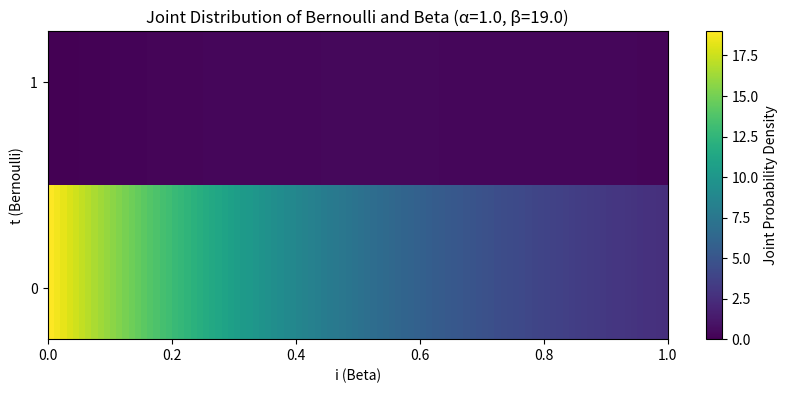

Write the Python code that produced this figure.
#!/usr/bin/env python

import matplotlib as mpl
mpl.rcParams['savefig.directory'] = '/home/<user>/code/MachineLearningClasses/ML_2/3_Multivariate_sampling'

import numpy as np
import matplotlib.pyplot as plt
from scipy.special import beta as beta_function

# Parameters for the Beta distribution
alpha_1 = 1.0
beta_1 = 19.0

# Define the Beta distribution PDF
def beta_pdf(i, alpha, beta):
    return (i ** (alpha - 1)) * ((1 - i) ** (beta - 1)) / beta_function(alpha, beta)

# Define the Bernoulli distribution PMF
def bernoulli_pmf(t, i):
    return (i ** t) * ((1 - i) ** (1 - t))

# Define the joint distribution PDF
def joint_pdf(i, t, alpha, beta):
    return bernoulli_pmf(t, i) * beta_pdf(i, alpha, beta)

# Create a grid of i values (from 0 to 1)
i_values = np.linspace(0, 0.1, 100)

# Evaluate the joint PDF for t = 0 and t = 1
Z0 = joint_pdf(i_values, 0, alpha_1, beta_1)  # t = 0
Z1 = joint_pdf(i_values, 1, alpha_1, beta_1)  # t = 1

# Combine the results into a 2D array for the heatmap
Z = np.vstack([Z1, Z0])  # t = 1 on top, t = 0 at the bottom

# Plot the heatmap
plt.figure(figsize=(10, 4))

# Use extent to center t = 0 and t = 1 in their respective regions
plt.imshow(Z, extent=[0, 1, 0.25, 1.75], aspect='auto', cmap='viridis', origin='upper')

# Add color bar
cbar = plt.colorbar()
cbar.set_label('Joint Probability Density')

# Set labels
plt.xlabel('i (Beta)')
plt.ylabel('t (Bernoulli)')

# Set y-axis ticks to 0.5 and 1.5 (middle of the regions for t = 0 and t = 1)
plt.yticks([0.5, 1.5], ['0', '1'])

# Add title
plt.title(f'Joint Distribution of Bernoulli and Beta (α={alpha_1}, β={beta_1})')

# Show the plot
plt.show()
